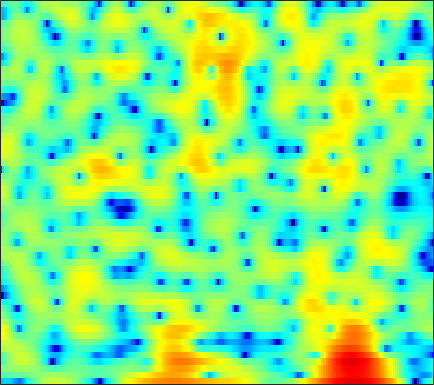

Values plotted in this chart, from the file beside it:
-10.038, -9.4843, -9.1295, -9.1317, -9.4088, -10.223, -11.495, -12.625, -13.873, -13.585, -11.437, -9.4233, -6.9139, -4.7893, -3.441, -1.9046, -0.61077, 0.21507, 1.1411, 1.8921, 2.5003, 2.8653, 3.2467, 3.5094
-3.056, -2.856, -2.602, -2.379, -2.231, -2.065, -1.918, -1.808, -1.658, -1.485, -1.275, -1.095, -0.8256, -0.5253, -0.2872, 0.03066, 0.3377, 0.5535, 0.8119, 1.03, 1.208, 1.317, 1.425, 1.493
-0.3396, -0.1342, 0.1723, 0.4808, 0.7029, 0.9779, 1.22, 1.369, 1.524, 1.626, 1.664, 1.65, 1.572, 1.418, 1.253, 0.9637, 0.5939, 0.2686, -0.2275, -0.7784, -1.352, -1.771, -2.273, -2.649
-4.336, -3, -1.36, 0.04831, 0.9395, 1.919, 2.677, 3.108, 3.504, 3.717, 3.759, 3.675, 3.416, 2.974, 2.518, 1.738, 0.7368, -0.1803, -1.65, -3.484, -5.83, -8.111, -12.42, -20.7
-3.621, -2.344, -0.7231, 0.6614, 1.524, 2.449, 3.13, 3.491, 3.783, 3.872, 3.778, 3.582, 3.16, 2.551, 1.97, 1.041, -0.0889, -1.065, -2.52, -4.145, -5.885, -7.21, -8.852, -10.14
2.307, 2.494, 2.75, 2.983, 3.125, 3.261, 3.316, 3.298, 3.189, 2.971, 2.642, 2.317, 1.777, 1.109, 0.5169, -0.3999, -1.486, -2.418, -3.821, -5.436, -7.314, -8.931, -11.49, -14.79
4.58, 4.361, 4.029, 3.656, 3.353, 2.922, 2.485, 2.163, 1.75, 1.364, 0.9914, 0.7024, 0.2965, -0.1708, -0.5781, -1.205, -1.945, -2.573, -3.521, -4.553, -5.645, -6.482, -7.52, -8.362
6.669, 6.03, 5.038, 3.879, 2.907, 1.498, 0.05947, -0.9224, -1.866, -2.183, -1.95, -1.59, -1.062, -0.6631, -0.5032, -0.4909, -0.7258, -1.075, -1.78, -2.743, -4.011, -5.178, -6.992, -9.03
7.032, 6.128, 4.696, 2.954, 1.384, -1.227, -4.793, -8.588, -15.56, -12.37, -7.117, -4.649, -2.419, -0.9564, -0.209, 0.4098, 0.6696, 0.6596, 0.361, -0.2371, -1.14, -2.041, -3.538, -5.269
3.994, 3.138, 1.899, 0.5736, -0.4421, -1.765, -2.939, -3.613, -4.121, -4.095, -3.627, -3.081, -2.246, -1.438, -0.892, -0.2982, 0.116, 0.3141, 0.4286, 0.3983, 0.2517, 0.09439, -0.1351, -0.3048
1.524, 0.6202, -0.6942, -2.118, -3.223, -4.634, -5.778, -6.277, -6.297, -5.592, -4.479, -3.545, -2.318, -1.24, -0.5347, 0.2378, 0.8101, 1.124, 1.386, 1.48, 1.463, 1.399, 1.272, 1.164
-0.4185, -1.274, -2.568, -4.181, -5.742, -8.643, -13.59, -21.58, -18.23, -9.999, -5.69, -3.469, -1.249, 0.3873, 1.318, 2.241, 2.849, 3.103, 3.214, 3.06, 2.651, 2.193, 1.41, 0.5013
-5.785, -5.97, -5.892, -5.671, -5.519, -5.344, -5.048, -4.65, -3.789, -2.509, -1.026, 0.08298, 1.391, 2.469, 3.117, 3.726, 4.071, 4.137, 3.971, 3.499, 2.667, 1.755, 0.03379, -2.559
-29.65, -21.81, -14.63, -10.54, -8.364, -6.166, -4.447, -3.338, -2.03, -0.8666, 0.1629, 0.8512, 1.644, 2.272, 2.619, 2.918, 3.017, 2.961, 2.708, 2.264, 1.638, 1.07, 0.2264, -0.6475
-13.42, -12.35, -10.39, -8.257, -6.715, -4.827, -3.189, -2.139, -0.9194, 0.1095, 0.9418, 1.434, 1.94, 2.276, 2.409, 2.437, 2.28, 2.061, 1.637, 1.087, 0.4682, -0.002005, -0.5629, -0.9449
-8.037, -7.045, -5.639, -4.19, -3.133, -1.813, -0.6141, 0.1905, 1.114, 1.854, 2.414, 2.719, 2.958, 3.009, 2.924, 2.639, 2.157, 1.659, 0.8081, -0.2843, -1.626, -2.79, -4.446, -5.811
-6.87, -5.487, -3.76, -2.213, -1.166, 0.0576, 1.07, 1.713, 2.391, 2.865, 3.146, 3.242, 3.206, 2.979, 2.702, 2.175, 1.489, 0.8396, -0.2054, -1.525, -3.261, -4.947, -8.038, -12.48
-7.103, -4.988, -2.78, -1.089, -0.06593, 1.042, 1.879, 2.341, 2.755, 2.947, 2.916, 2.746, 2.338, 1.747, 1.213, 0.3918, -0.4565, -1.079, -1.833, -2.466, -3.008, -3.343, -3.705, -3.835
-2.038, -1.062, 0.112, 1.12, 1.743, 2.385, 2.842, 3.049, 3.147, 3.036, 2.687, 2.237, 1.374, 0.159, -1.035, -2.965, -5.204, -6.651, -7.346, -6.394, -4.889, -3.871, -2.772, -1.956
1.469, 1.786, 2.141, 2.419, 2.577, 2.706, 2.747, 2.735, 2.646, 2.437, 2.077, 1.667, 0.8448, -0.4113, -1.717, -4.113, -7.497, -10.53, -11.67, -8.216, -5.1, -3.464, -1.935, -0.988
1.982, 1.952, 1.767, 1.388, 0.9977, 0.4229, -0.1198, -0.3783, -0.4208, -0.1763, 0.1735, 0.3996, 0.519, 0.4118, 0.1737, -0.2884, -0.8094, -1.084, -1.199, -0.989, -0.578, -0.2357, 0.1669, 0.4189
1.311, 1.108, 0.5047, -0.5964, -1.863, -4.329, -8.122, -11.52, -10.65, -6.131, -2.961, -1.368, 0.08357, 0.9935, 1.398, 1.668, 1.716, 1.671, 1.551, 1.404, 1.25, 1.15, 1.025, 0.9246
0.5527, 0.5837, 0.3003, -0.3498, -1.125, -2.529, -4.078, -4.859, -4.543, -2.95, -1.124, 0.03703, 1.219, 1.978, 2.307, 2.48, 2.383, 2.131, 1.602, 0.8736, 0.03227, -0.6124, -1.338, -1.718
-0.8674, -0.309, 0.2309, 0.5452, 0.6725, 0.7332, 0.7932, 0.8947, 1.14, 1.536, 1.971, 2.289, 2.621, 2.784, 2.771, 2.535, 2.018, 1.419, 0.273, -1.354, -3.657, -6.036, -10.43, -14.33
-3.021, -1.868, -0.6513, 0.2382, 0.7548, 1.29, 1.688, 1.93, 2.202, 2.431, 2.593, 2.671, 2.688, 2.591, 2.422, 2.026, 1.411, 0.8057, -0.2618, -1.647, -3.393, -4.901, -6.885, -7.931
-3.233, -2.114, -0.9524, -0.08548, 0.4008, 0.9023, 1.258, 1.458, 1.662, 1.789, 1.878, 1.901, 1.87, 1.755, 1.602, 1.314, 0.9101, 0.5393, -0.03355, -0.6743, -1.325, -1.768, -2.235, -2.467
-0.9476, -0.4772, -0.01343, 0.2833, 0.4133, 0.4719, 0.4733, 0.4553, 0.4356, 0.4499, 0.4989, 0.5454, 0.5992, 0.6007, 0.5565, 0.4345, 0.2377, 0.02515, -0.2799, -0.5844, -0.8352, -0.9628, -1.015, -0.9298
1.997, 1.869, 1.557, 1.056, 0.5735, -0.1936, -1.012, -1.568, -2.076, -2.161, -1.906, -1.57, -1.093, -0.7055, -0.5218, -0.4758, -0.633, -0.8629, -1.3, -1.771, -2.122, -2.197, -1.952, -1.35
4.536, 3.974, 3.018, 1.739, 0.5074, -1.599, -4.478, -7.274, -11.12, -10.51, -7.119, -5.057, -3.151, -1.957, -1.438, -1.197, -1.462, -1.958, -3.164, -5.093, -7.74, -9.427, -8.406, -5
4.753, 4.048, 2.934, 1.566, 0.3047, -1.712, -4.231, -6.335, -8.711, -8.702, -7.051, -5.66, -4.179, -3.151, -2.65, -2.288, -2.348, -2.705, -3.644, -5.213, -7.307, -8.497, -7.461, -4.434
2.867, 2.289, 1.51, 0.7105, 0.03295, -0.9731, -2.071, -2.885, -3.867, -4.631, -5.051, -5.198, -5.125, -4.737, -4.333, -3.711, -3.11, -2.797, -2.476, -2.239, -1.988, -1.684, -1.051, -0.1564
-1.292, -1.367, -0.9278, -0.497, -0.3353, -0.4945, -1.008, -1.653, -2.832, -4.492, -6.571, -8.389, -10.3, -9.822, -8.124, -5.748, -3.853, -2.704, -1.537, -0.6541, 0.06537, 0.5489, 1.149, 1.763
-17.22, -7.963, -2.934, -0.5545, 0.4055, 0.926, 0.774, 0.2896, -0.8617, -2.676, -5.276, -7.82, -11.35, -10.56, -7.947, -4.983, -2.916, -1.779, -0.6877, 0.01707, 0.5025, 0.7861, 1.13, 1.49
1.363, 1.387, 1.837, 2.353, 2.601, 2.706, 2.471, 2.104, 1.367, 0.453, -0.5403, -1.246, -1.927, -2.185, -2.092, -1.857, -1.517, -1.356, -1.375, -1.637, -2.147, -2.664, -3.301, -3.623
4.469, 4.324, 4.179, 4.016, 3.849, 3.514, 3.055, 2.607, 1.904, 1.132, 0.3206, -0.2415, -0.8691, -1.36, -1.641, -1.911, -2.231, -2.579, -3.294, -4.428, -6.276, -8.387, -12.94, -21.55
5.214, 5.159, 4.997, 4.727, 4.445, 3.915, 3.215, 2.562, 1.531, 0.3368, -0.931, -1.832, -2.822, -3.4, -3.56, -3.487, -3.424, -3.461, -3.74, -4.445, -5.569, -6.696, -8.345, -9.62
4.945, 5.076, 5.111, 4.964, 4.712, 4.171, 3.332, 2.49, 1.018, -0.9944, -3.678, -6.339, -10.53, -11.64, -9.301, -6.382, -4.395, -3.439, -2.715, -2.462, -2.532, -2.725, -3.148, -3.594
2.757, 3.242, 3.69, 3.877, 3.835, 3.547, 2.954, 2.292, 1.076, -0.5986, -2.805, -4.776, -7.358, -8.013, -6.831, -4.756, -3.069, -2.143, -1.34, -0.8629, -0.6792, -0.673, -0.789, -1.004
-0.5927, 0.3053, 1.17, 1.726, 1.976, 2.085, 1.986, 1.768, 1.302, 0.7091, 0.03109, -0.459, -0.9748, -1.214, -1.207, -1.022, -0.7502, -0.5788, -0.4128, -0.3725, -0.4404, -0.5491, -0.6962, -0.8602
-2.316, -1.529, -0.6993, -0.05185, 0.3625, 0.7791, 1.087, 1.248, 1.375, 1.442, 1.429, 1.387, 1.318, 1.23, 1.153, 0.9978, 0.7618, 0.5216, 0.1059, -0.4545, -1.083, -1.564, -2.115, -2.436
-3.039, -2.756, -2.317, -1.772, -1.323, -0.6646, 0.00401, 0.5064, 1.164, 1.731, 2.219, 2.49, 2.766, 2.876, 2.851, 2.645, 2.205, 1.709, 0.7541, -0.5623, -2.322, -3.942, -6.396, -8.073
-6.441, -6.815, -6.62, -5.926, -5.266, -4.192, -2.941, -1.93, -0.5517, 0.7498, 1.901, 2.631, 3.357, 3.818, 3.968, 3.917, 3.559, 3.044, 2.005, 0.4942, -1.676, -3.861, -7.827, -11.99
-19.7, -22.7, -16.78, -14.06, -13.15, -12.43, -10.48, -8.134, -4.922, -2.152, -0.0008948, 1.295, 2.578, 3.458, 3.87, 4.109, 4.018, 3.742, 3.128, 2.223, 1.113, 0.2034, -0.9454, -1.748
-10.84, -12.13, -12.85, -13.68, -15.19, -18.95, -16.72, -11.71, -6.763, -3.306, -0.7886, 0.6244, 2.076, 3.082, 3.611, 4.025, 4.137, 4.065, 3.749, 3.229, 2.543, 1.937, 1.087, 0.2087
-3.993, -4.628, -5.304, -5.763, -5.976, -5.807, -5.064, -4.115, -2.626, -1.068, 0.3119, 1.188, 2.158, 2.9, 3.296, 3.664, 3.829, 3.814, 3.605, 3.202, 2.584, 1.989, 1.012, -0.2021
-0.8392, -1.038, -1.219, -1.288, -1.254, -1.07, -0.7628, -0.4487, 0.03519, 0.5091, 0.9438, 1.245, 1.61, 1.951, 2.185, 2.456, 2.666, 2.723, 2.664, 2.375, 1.834, 1.251, 0.1794, -1.198
0.5265, 0.5778, 0.6978, 0.8711, 1.047, 1.239, 1.398, 1.431, 1.37, 1.115, 0.7161, 0.353, -0.09862, -0.2977, -0.1271, 0.4008, 1.088, 1.565, 1.987, 2.067, 1.766, 1.266, 0.2336, -1.253
-0.1492, 0.04706, 0.5504, 1.236, 1.745, 2.32, 2.655, 2.692, 2.365, 1.557, 0.07974, -1.666, -5.095, -9.157, -8.382, -3.953, -0.7652, 0.8469, 2.177, 2.833, 2.901, 2.601, 1.776, 0.3955
-8.055, -7.974, -5.494, -2.669, -1.009, 0.6425, 1.658, 2.072, 2.104, 1.606, 0.5053, -0.7534, -2.839, -4.493, -4.189, -2.226, -0.1947, 1.019, 2.119, 2.713, 2.862, 2.718, 2.219, 1.419
-12.41, -12.52, -8.693, -5.063, -2.978, -0.9871, 0.3617, 1.003, 1.51, 1.641, 1.469, 1.266, 0.9282, 0.7033, 0.6877, 0.8539, 1.128, 1.333, 1.508, 1.518, 1.357, 1.138, 0.7167, 0.2365
-4.639, -4.236, -3.308, -2.106, -1.192, -0.05903, 0.8725, 1.419, 1.948, 2.244, 2.364, 2.355, 2.261, 2.106, 1.935, 1.688, 1.417, 1.151, 0.7233, 0.1874, -0.4474, -0.9698, -1.669, -2.328
-2.135, -1.554, -0.7791, 0.01414, 0.5938, 1.324, 1.953, 2.353, 2.739, 2.983, 3.088, 3.044, 2.882, 2.584, 2.277, 1.749, 1.076, 0.4785, -0.4517, -1.531, -2.786, -3.851, -5.41, -7.097
-1.331, -0.6645, 0.1626, 0.92, 1.457, 2.085, 2.618, 2.93, 3.238, 3.409, 3.416, 3.329, 3.05, 2.588, 2.14, 1.356, 0.3383, -0.5527, -1.925, -3.499, -5.247, -6.722, -9.073, -12.2
-1.392, -0.786, 0.0371, 0.8368, 1.395, 2.08, 2.648, 2.98, 3.299, 3.437, 3.395, 3.272, 2.938, 2.41, 1.86, 0.8964, -0.3541, -1.54, -3.465, -5.777, -8.196, -9.672, -10.63, -10.62
-2.865, -2.512, -1.764, -0.7284, 0.1038, 1.145, 1.967, 2.427, 2.783, 2.891, 2.818, 2.637, 2.333, 1.935, 1.519, 0.7926, -0.2657, -1.393, -3.553, -6.86, -12.61, -21.9, -16.34, -9.463
-9.622, -11.28, -9.441, -5.67, -3.382, -1.271, 0.03467, 0.5465, 0.7265, 0.4488, -0.1328, -0.6395, -1.085, -1.07, -0.8002, -0.412, -0.2824, -0.4118, -0.9321, -1.762, -2.6, -2.907, -2.571, -1.495
-9.439, -10.6, -9.307, -6.351, -4.5, -2.742, -1.812, -1.632, -2.069, -3.43, -6.101, -9.285, -14.86, -10.84, -6.878, -3.541, -1.518, -0.5326, 0.3215, 0.8273, 1.159, 1.393, 1.751, 2.172
-3.865, -3.741, -3.368, -2.798, -2.338, -1.852, -1.659, -1.738, -2.248, -3.276, -4.804, -6.09, -7.101, -6.222, -4.712, -2.654, -0.9555, 0.0161, 0.9853, 1.665, 2.128, 2.364, 2.574, 2.699
